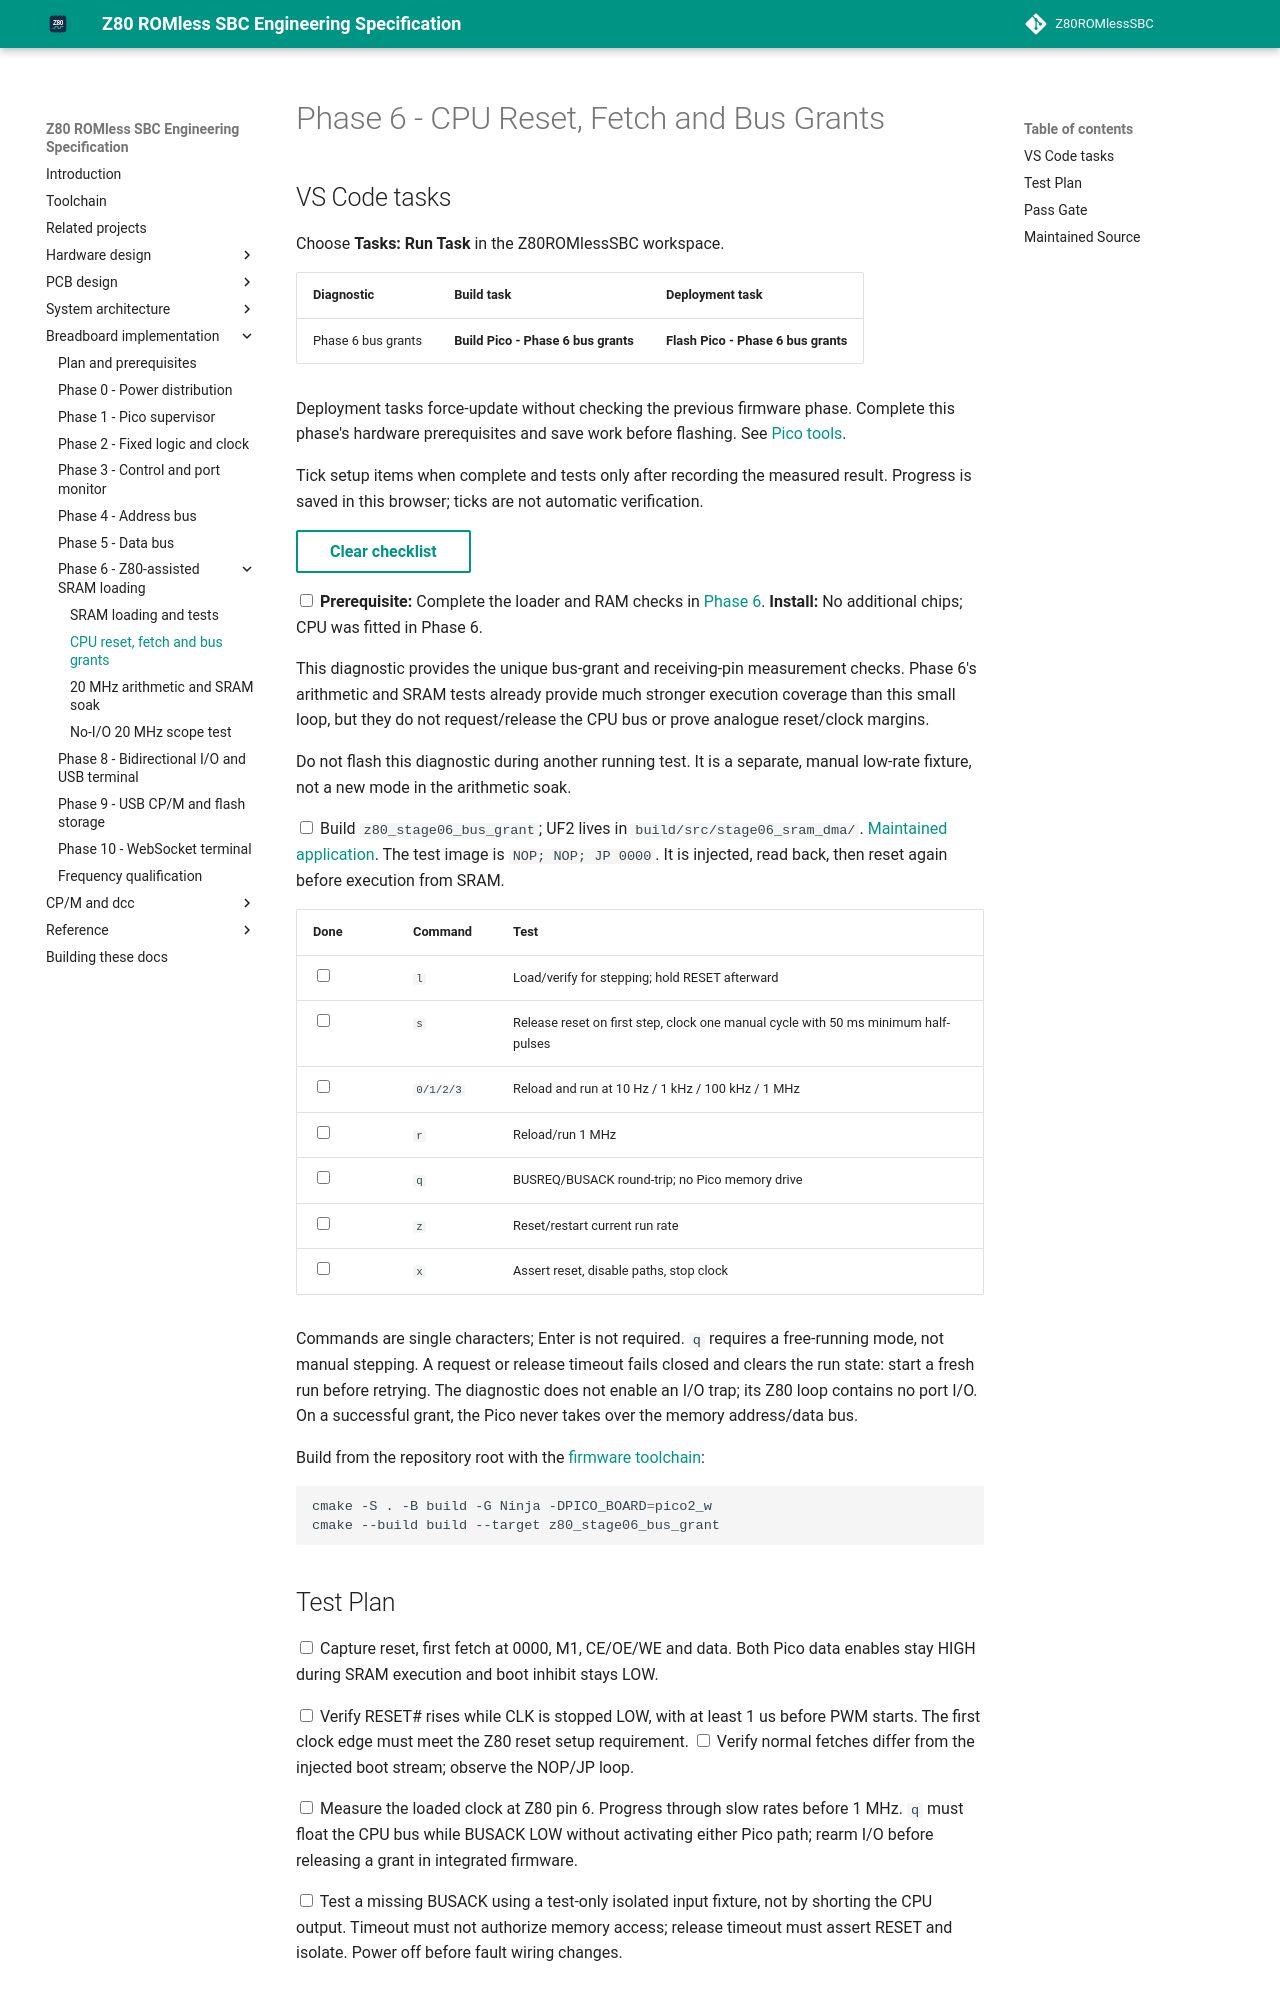

repository: gloveboxes/Z80ROMlessSBC · page: implementation/phase-6-bus-grants/index.html · generator: mkdocs

# Phase 6 - CPU Reset, Fetch and Bus Grants

## VS Code tasks

Choose **Tasks: Run Task** in the Z80ROMlessSBC workspace.

| Diagnostic | Build task | Deployment task |
| --- | --- | --- |
| Phase 6 bus grants | **Build Pico - Phase 6 bus grants** | **Flash Pico - Phase 6 bus grants** |

Deployment tasks force-update without checking the previous firmware phase.
Complete this phase's hardware prerequisites and save work before flashing. See
[Pico tools](../system/firmware-build.md#deployment-task-requirements).


<div data-checklist="phase-6-bus-grants" data-checklist-label="Phase 6 bus grants" markdown="1">

Tick setup items when complete and tests only after recording the measured
result. Progress is saved in this browser; ticks are not automatic verification.

<button type="button" class="md-button" data-checklist-clear hidden>Clear checklist</button>
<p data-checklist-status role="status" aria-live="polite"></p>

<input type="checkbox" data-checklist-id="prerequisite" aria-label="Phase 6 loader and RAM prerequisites passed"> **Prerequisite:** Complete the loader and RAM checks in [Phase 6](phase-6-sram.md#full-memory-loader-qualification).
**Install:** No additional chips; CPU was fitted in Phase 6.

This diagnostic provides the unique bus-grant and receiving-pin measurement
checks. Phase 6's arithmetic and SRAM tests
already provide much stronger execution coverage than this small loop, but
they do not request/release the CPU bus or prove analogue reset/clock margins.

Do not flash this diagnostic during another running test. It is a separate,
manual low-rate fixture, not a new mode in the arithmetic soak.

<input type="checkbox" data-checklist-id="stage-firmware" aria-label="Phase 6 bus-grant firmware built and loaded"> Build `z80_stage06_bus_grant`; UF2 lives in `build/src/stage06_sram_dma/`.
[Maintained application](https://github.com/gloveboxes/Z80ROMlessSBC/blob/main/src/stage06_sram_dma/bus_grant_test.c).
The test image is `NOP; NOP; JP 0000`. It is injected, read back, then reset
again before execution from SRAM.

| Done | Command | Test |
| --- | --- | --- |
| <input type="checkbox" data-checklist-id="load-step-image" aria-label="Stepping image loaded verified and held in reset"> | `l` | Load/verify for stepping; hold RESET afterward |
| <input type="checkbox" data-checklist-id="manual-step" aria-label="Manual reset release and slow steps measured"> | `s` | Release reset on first step, clock one manual cycle with 50 ms minimum half-pulses |
| <input type="checkbox" data-checklist-id="run-rates" aria-label="All four bus-grant fixture run rates checked in order"> | `0/1/2/3` | Reload and run at 10 Hz / 1 kHz / 100 kHz / 1 MHz |
| <input type="checkbox" data-checklist-id="run-1mhz" aria-label="Bus-grant fixture reload and 1 MHz run checked"> | `r` | Reload/run 1 MHz |
| <input type="checkbox" data-checklist-id="bus-grant" aria-label="Bus grant round-trip measured without Pico memory drive"> | `q` | BUSREQ/BUSACK round-trip; no Pico memory drive |
| <input type="checkbox" data-checklist-id="restart" aria-label="Current run rate reset and restart checked"> | `z` | Reset/restart current run rate |
| <input type="checkbox" data-checklist-id="isolate-stop" aria-label="Reset data isolation and clock stop checked"> | `x` | Assert reset, disable paths, stop clock |

Commands are single characters; Enter is not required. `q` requires a
free-running mode, not manual stepping. A request or release timeout fails
closed and clears the run state: start a fresh run before retrying.
The diagnostic does not enable an I/O trap; its Z80 loop contains no port I/O.
On a successful grant, the Pico never takes over the memory address/data bus.

Build from the repository root with the
[firmware toolchain](../system/firmware-build.md):

```sh
cmake -S . -B build -G Ninja -DPICO_BOARD=pico2_w
cmake --build build --target z80_stage06_bus_grant
```
